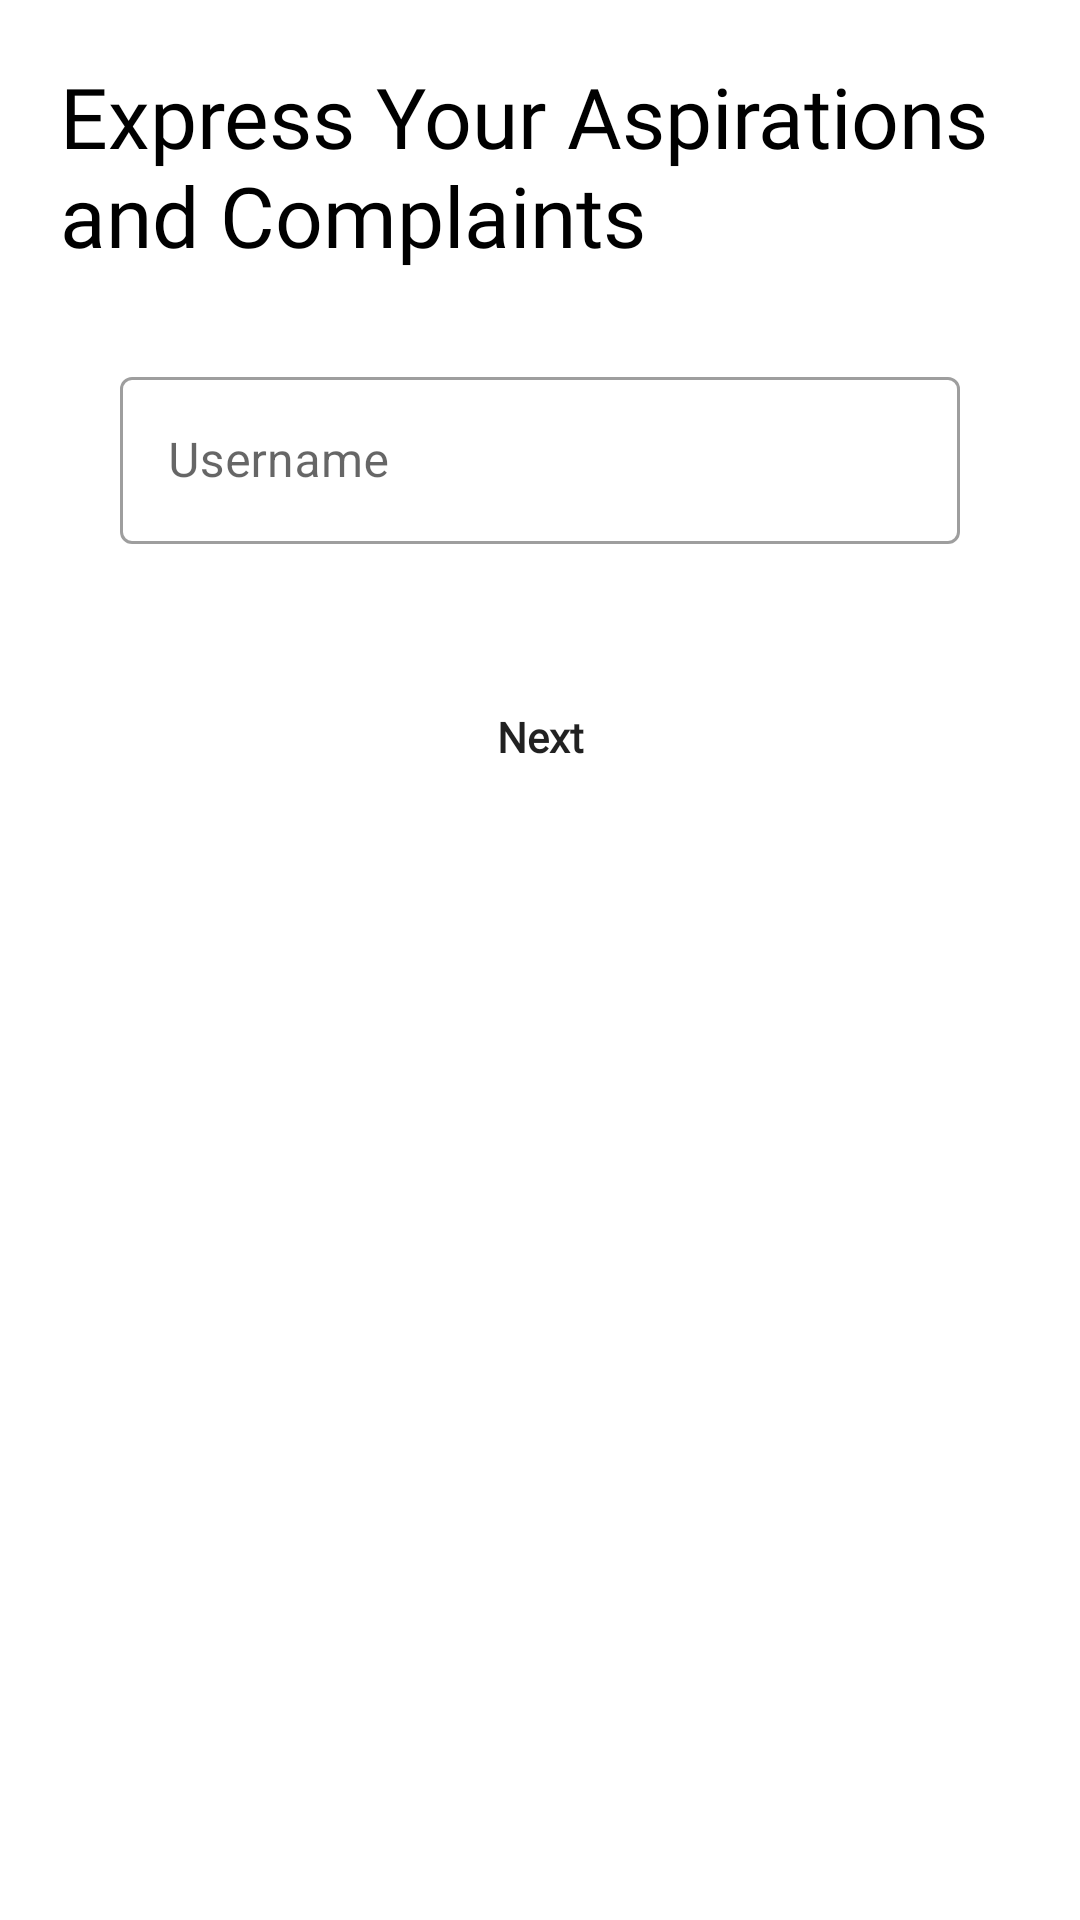

The Android layout XML behind this screen, and the referenced resources:
<!-- AndroidManifest.xml: application theme Theme.Citisnap -->
<!-- res/layout/activity_username.xml -->
<?xml version="1.0" encoding="utf-8"?>
<androidx.constraintlayout.widget.ConstraintLayout xmlns:android="http://schemas.android.com/apk/res/android"
    xmlns:app="http://schemas.android.com/apk/res-auto"
    xmlns:tools="http://schemas.android.com/tools"
    android:layout_width="match_parent"
    android:layout_height="match_parent"
    tools:context=".ui.register.UsernameRegisterActivity">

    <TextView
        android:id="@+id/title"
        style="@style/text"
        android:layout_width="match_parent"
        android:layout_height="wrap_content"
        android:alpha="1"
        android:fontFamily="@font/poppins_semi"
        android:text="@string/tagline_2"
        android:textSize="28sp"
        android:layout_margin="20dp"
        app:layout_constraintEnd_toEndOf="parent"
        app:layout_constraintStart_toStartOf="parent"
        app:layout_constraintTop_toTopOf="parent" />


    <com.google.android.material.textfield.TextInputLayout
        android:id="@+id/usernameLayout"
        style="?attr/textInputOutlinedStyle"
        android:layout_width="match_parent"
        android:layout_height="wrap_content"
        android:layout_marginStart="40dp"
        android:layout_marginEnd="40dp"
        android:layout_marginTop="30dp"
        android:hint="@string/username"
        app:errorEnabled="true"
        app:layout_constraintTop_toBottomOf="@+id/title"
        tools:layout_editor_absoluteX="30dp">

        <com.google.android.material.textfield.TextInputEditText
            android:id="@+id/username"
            android:layout_width="match_parent"
            android:layout_height="wrap_content"
            android:inputType="text"/>
    </com.google.android.material.textfield.TextInputLayout>

    <RelativeLayout
        android:layout_width="wrap_content"
        android:layout_height="wrap_content"
        android:layout_marginTop="20dp"
        app:layout_constraintEnd_toEndOf="parent"
        app:layout_constraintStart_toStartOf="parent"
        app:layout_constraintTop_toBottomOf="@+id/usernameLayout">

        <ProgressBar
            android:id="@+id/progressBar"
            android:layout_width="30dp"
            android:layout_height="30dp"
            android:layout_centerInParent="true"
            android:visibility="gone" />

        <Button
            android:id="@+id/check"
            style="@style/button"
            android:layout_width="250dp"
            android:layout_height="wrap_content"
            android:background="@drawable/button_background"
            android:text="@string/next" />
    </RelativeLayout>



</androidx.constraintlayout.widget.ConstraintLayout>
<!-- resources referenced by this layout -->
<resources>
  <string name="next">Next</string>
  <string name="tagline_2">Express Your Aspirations and Complaints</string>
  <string name="username">Username</string>
  <style name="button">
          <item name="fontFamily">@font/roboto</item>
          <item name="android:layout_width">250dp</item>
          <item name="android:textStyle">bold</item>
          <item name="android:background">@drawable/button_background</item>
          <item name="textAllCaps">false</item>
      </style>
  <style name="text">
          <item name="android:textColor">@color/black</item>
      </style>
  <style name="Theme.Citisnap" parent="Theme.MaterialComponents.DayNight.NoActionBar">
          
          <item name="colorPrimary">@color/orange</item>
          <item name="colorPrimaryVariant">@color/purple_700</item>
          <item name="colorOnPrimary">@color/white</item>
          
          <item name="colorSecondary">@color/black</item>
          <item name="colorSecondaryVariant">@color/teal_700</item>
          <item name="colorOnSecondary">@color/black</item>
          
          <item name="android:statusBarColor">@color/black</item>
          
          <item name="colorControlNormal">@color/black</item>
  
  
      </style>
  <color name="black">#FF000000</color>
  <color name="orange">#FFA500</color>
  <color name="purple_700">#FF3700B3</color>
  <color name="white">#FFFFFFFF</color>
  <color name="teal_700">#FF018786</color>
</resources>
